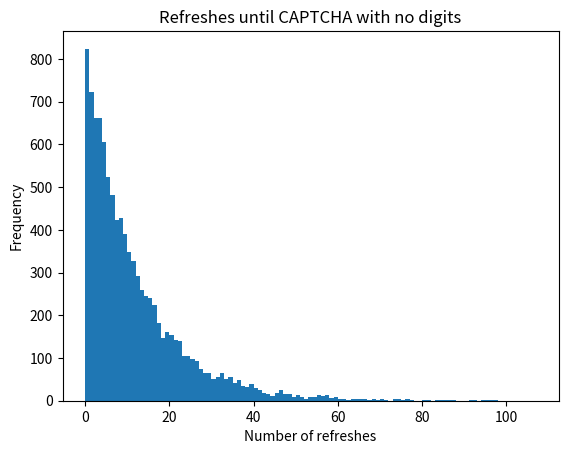

Write the Python code that produced this figure.
import random
import numpy as np
import matplotlib.pyplot as plt

#total = 16777216
#zero = 117649
#one = zero + 100842
#two = one + 136857
#three = two + 179732
#four = three + 230202
#five = four + 289044
#six = five + 357078

# plot labels
plt.title("Refreshes until CAPTCHA with no digits")
plt.xlabel("Number of refreshes")
plt.ylabel("Frequency")

# probability of getting desired result
chance_of_result = 12/149
# estimated time it takes to try for the result in real life
seconds_per_attempt = 1
# number of times to run the simulation
num_trials = 10000
# will hold how many attempts it took in each trial
attempts_per_trial = []

# simulate trying for the desired result until you get it
for trial in range(num_trials):
  attempts = 0
  result = random.random() 
  while (not result < chance_of_result):
    result = random.random() 
    attempts += 1
  # log how many attempts it took
  attempts_per_trial.append(attempts)

# print average number of attempts until desired result
avg_attempts = np.mean(attempts_per_trial)
print(avg_attempts, "attempts")

# print estimated time until desired result
time = avg_attempts * seconds_per_attempt
print(time // 60, "minutes", time % 60, "seconds")

# plot the data
plt.hist(attempts_per_trial, bins=range(max(attempts_per_trial)))
plt.show()